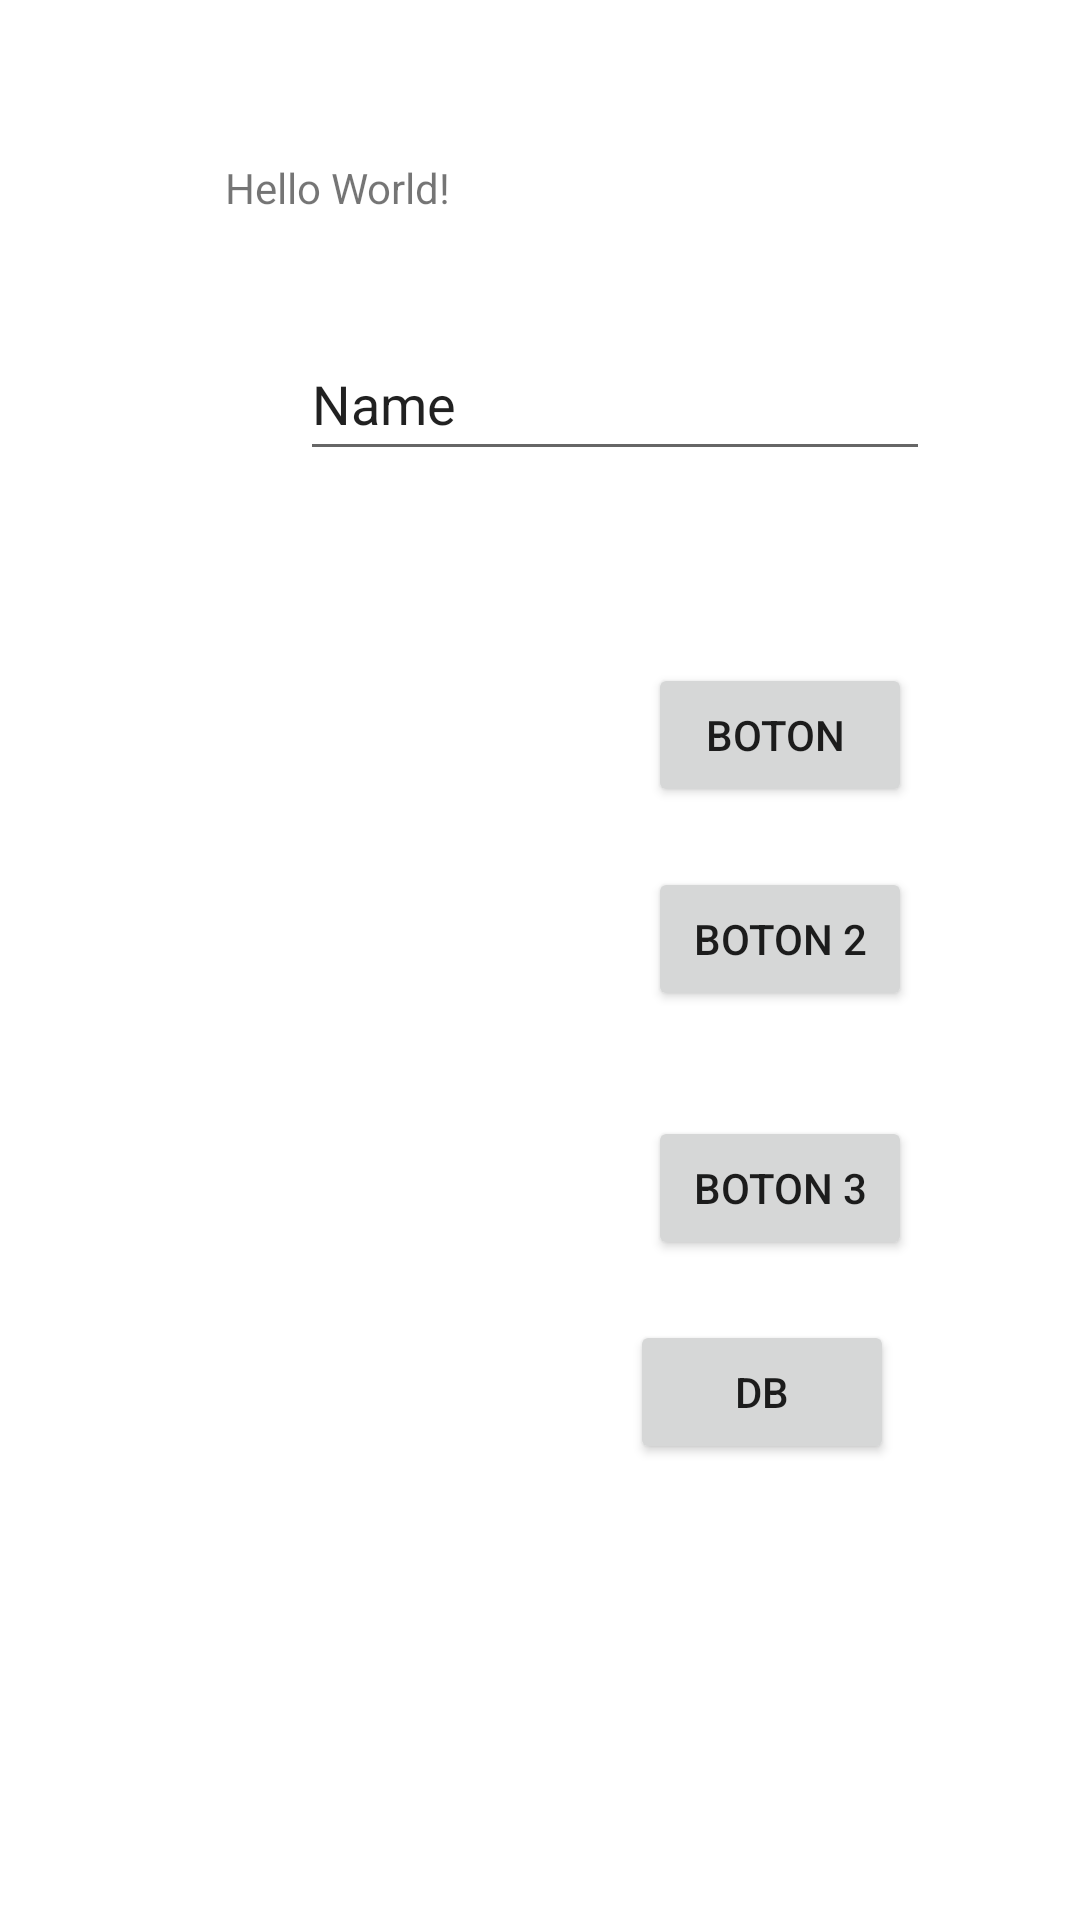

The Android layout XML behind this screen, and the referenced resources:
<!-- AndroidManifest.xml: application theme Theme.Clase1PM -->
<!-- res/layout/activity_main.xml -->
<?xml version="1.0" encoding="utf-8"?>
<androidx.constraintlayout.widget.ConstraintLayout xmlns:android="http://schemas.android.com/apk/res/android"
    xmlns:app="http://schemas.android.com/apk/res-auto"
    xmlns:tools="http://schemas.android.com/tools"
    android:layout_width="match_parent"
    android:layout_height="match_parent"
    tools:context=".MainActivity">

    <TextView
        android:id="@+id/textView"
        android:layout_width="wrap_content"
        android:layout_height="wrap_content"
        android:layout_marginStart="75dp"
        android:layout_marginTop="53dp"
        android:text="Hello World!"
        app:layout_constraintStart_toStartOf="parent"
        app:layout_constraintTop_toTopOf="parent" />

    <Button
        android:id="@+id/button"
        android:layout_width="wrap_content"
        android:layout_height="wrap_content"
        android:layout_marginStart="116dp"
        android:layout_marginTop="64dp"
        android:text="boton "
        app:layout_constraintStart_toStartOf="@+id/editTextTextPersonName"
        app:layout_constraintTop_toBottomOf="@+id/editTextTextPersonName" />

    <EditText
        android:id="@+id/editTextTextPersonName"
        android:layout_width="wrap_content"
        android:layout_height="wrap_content"
        android:layout_marginStart="25dp"
        android:layout_marginTop="37dp"
        android:ems="10"
        android:inputType="textPersonName"
        android:minHeight="48dp"
        android:text="Name"
        app:layout_constraintStart_toStartOf="@+id/textView"
        app:layout_constraintTop_toBottomOf="@+id/textView" />

    <Button
        android:id="@+id/button2"
        android:layout_width="wrap_content"
        android:layout_height="wrap_content"
        android:layout_marginTop="20dp"
        android:onClick="mostrarMensaje"
        android:text="boton 2"
        app:layout_constraintStart_toStartOf="@+id/button"
        app:layout_constraintTop_toBottomOf="@+id/button" />

    <Button
        android:id="@+id/button3"
        android:layout_width="wrap_content"
        android:layout_height="wrap_content"
        android:layout_marginTop="35dp"
        android:onClick="cambiarActividad"
        android:text="boton 3"
        app:layout_constraintStart_toStartOf="@+id/button2"
        app:layout_constraintTop_toBottomOf="@+id/button2" />

    <Button
        android:id="@+id/button5"
        android:layout_width="wrap_content"
        android:layout_height="wrap_content"
        android:layout_marginTop="20dp"
        android:layout_marginEnd="6dp"
        android:onClick="abrirDb"
        android:text="db"
        app:layout_constraintEnd_toEndOf="@+id/button3"
        app:layout_constraintTop_toBottomOf="@+id/button3" />

</androidx.constraintlayout.widget.ConstraintLayout>
<!-- resources referenced by this layout -->
<resources>
  <style name="Theme.Clase1PM" parent="Theme.MaterialComponents.DayNight.DarkActionBar">
          
          <item name="colorPrimary">@color/purple_500</item>
          <item name="colorPrimaryVariant">@color/purple_700</item>
          <item name="colorOnPrimary">@color/white</item>
          
          <item name="colorSecondary">@color/teal_200</item>
          <item name="colorSecondaryVariant">@color/teal_700</item>
          <item name="colorOnSecondary">@color/black</item>
          
          <item name="android:statusBarColor" tools:targetApi="l">?attr/colorPrimaryVariant</item>
          
      </style>
  <!-- not gathered from this repository: default colours our renderer supplied (Android Studio template values) -->
  <color name="purple_500">#FF6200EE</color>
  <color name="purple_700">#FF3700B3</color>
  <color name="teal_200">#FF03DAC5</color>
  <color name="teal_700">#FF018786</color>
  <color name="black">#FF000000</color>
  <color name="white">#FFFFFFFF</color>
</resources>
